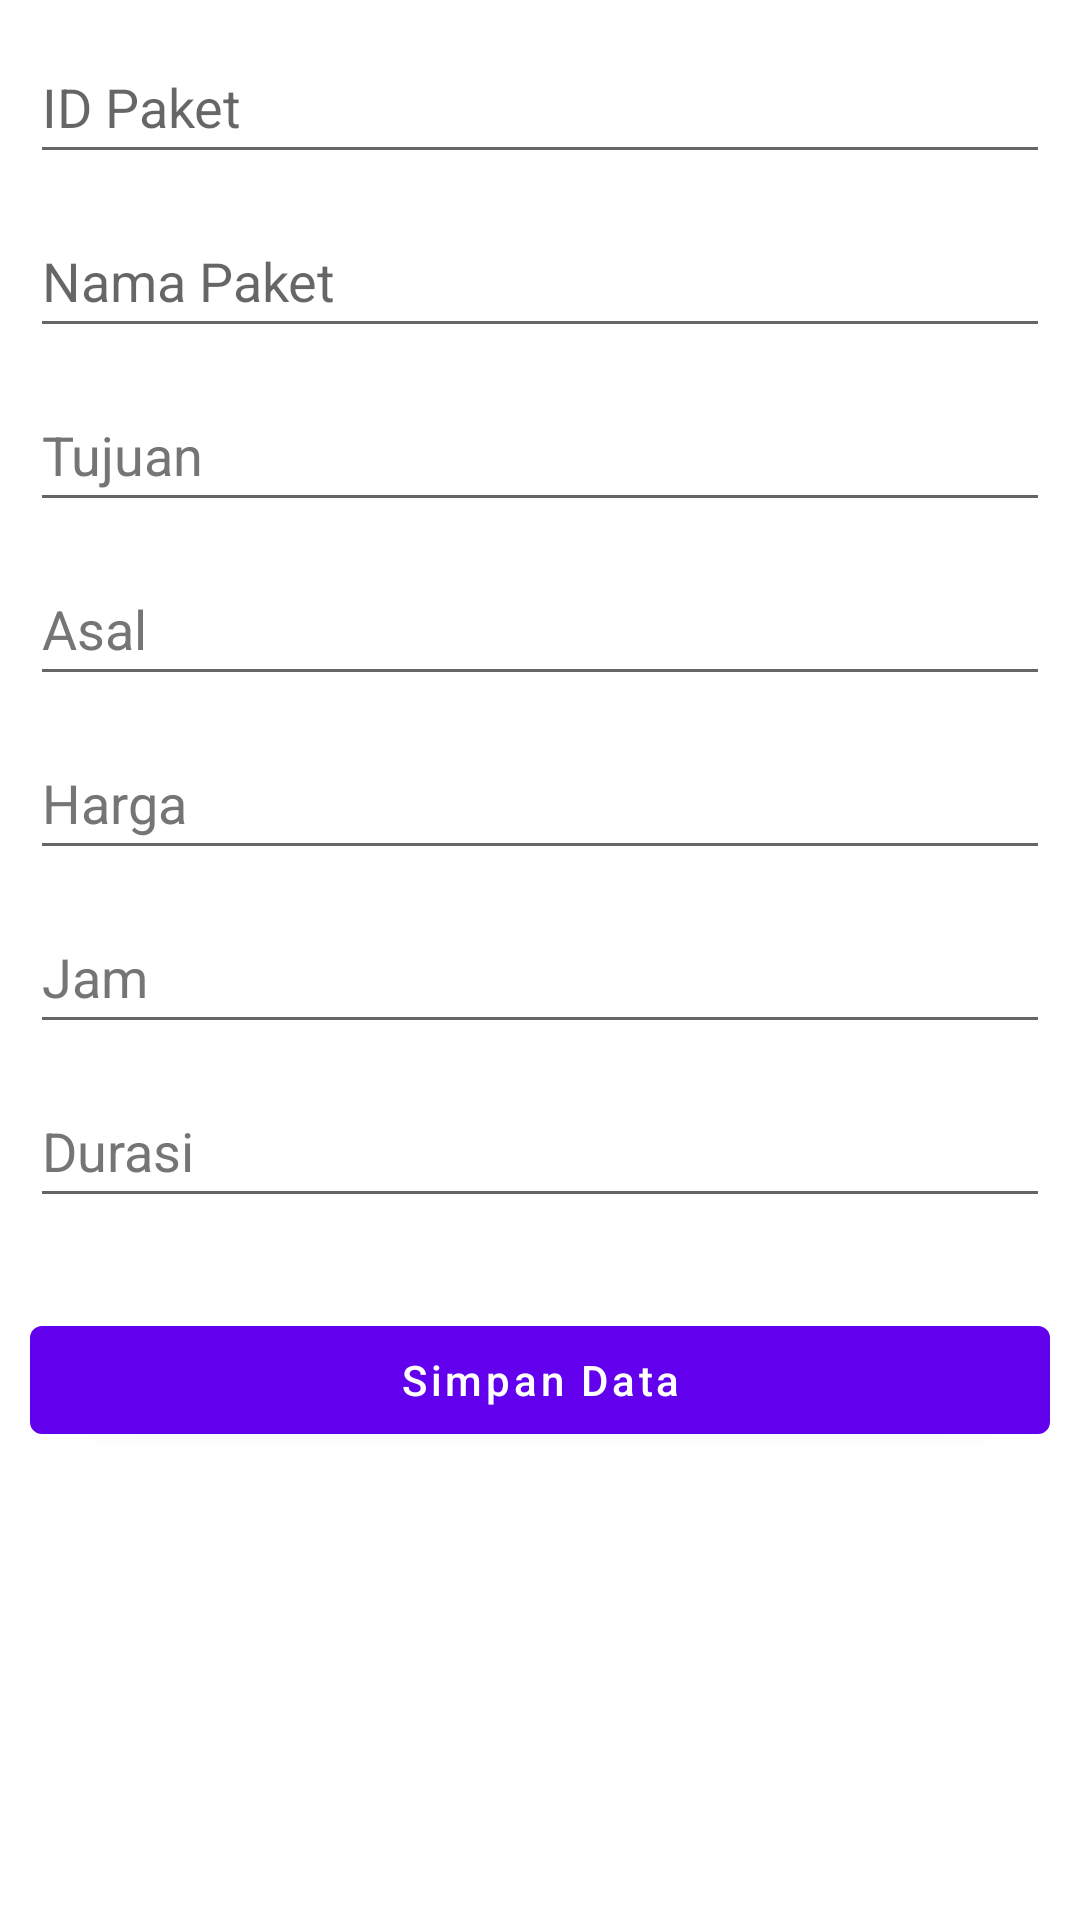

This screen was rendered from an Android layout file. Write that file and the resources it references.
<!-- AndroidManifest.xml: application theme Theme.TourTravelFrontend -->
<!-- res/layout/activity_form_add_paket_travel.xml -->
<?xml version="1.0" encoding="utf-8"?>
<androidx.constraintlayout.widget.ConstraintLayout
    xmlns:android="http://schemas.android.com/apk/res/android"
    xmlns:app="http://schemas.android.com/apk/res-auto"
    xmlns:tools="http://schemas.android.com/tools"
    android:layout_width="match_parent"
    android:layout_height="match_parent"
    tools:context=".FormAddPaketTravelActivity">
    <com.google.android.material.textfield.TextInputEditText
        android:id="@+id/txt_idPaket"
        android:layout_width="match_parent"
        android:layout_height="wrap_content"
        android:layout_marginHorizontal="10dp"
        android:layout_marginVertical="10dp"
        android:hint="ID Paket"
        android:minHeight="48dp"
        app:layout_constraintEnd_toEndOf="parent"
        app:layout_constraintStart_toStartOf="parent"
        app:layout_constraintTop_toTopOf="parent" />
    <com.google.android.material.textfield.TextInputEditText
        android:id="@+id/txt_namapaket"
        android:layout_width="match_parent"
        android:layout_height="wrap_content"
        android:layout_marginHorizontal="10dp"
        android:layout_marginVertical="10dp"
        android:hint="Nama Paket"
        android:minHeight="48dp"
        app:layout_constraintEnd_toEndOf="parent"
        app:layout_constraintStart_toStartOf="parent"
        app:layout_constraintTop_toBottomOf="@id/txt_idPaket" />
    <com.google.android.material.textfield.TextInputEditText
        android:id="@+id/txt_tujuan"
        android:layout_width="match_parent"
        android:layout_height="wrap_content"
        android:layout_marginHorizontal="10dp"
        android:layout_marginVertical="10dp"
        android:hint="Tujuan"
        android:minHeight="48dp"
        android:textColorHint="#757575"
        app:layout_constraintEnd_toEndOf="parent"
        app:layout_constraintStart_toStartOf="parent"
        app:layout_constraintTop_toBottomOf="@id/txt_namapaket" />
    <com.google.android.material.textfield.TextInputEditText
        android:id="@+id/txt_asal"
        android:layout_width="match_parent"
        android:layout_height="wrap_content"
        android:layout_marginHorizontal="10dp"
        android:layout_marginVertical="10dp"
        android:hint="Asal"
        android:minHeight="48dp"
        android:textColorHint="#757575"
        app:layout_constraintEnd_toEndOf="parent"
        app:layout_constraintStart_toStartOf="parent"
        app:layout_constraintTop_toBottomOf="@id/txt_tujuan" />
    <com.google.android.material.textfield.TextInputEditText
        android:id="@+id/txt_harga"
        android:layout_width="match_parent"
        android:layout_height="wrap_content"
        android:layout_marginHorizontal="10dp"
        android:layout_marginVertical="10dp"
        android:hint="Harga"
        android:minHeight="48dp"
        android:textColorHint="#757575"
        app:layout_constraintEnd_toEndOf="parent"
        app:layout_constraintStart_toStartOf="parent"
        app:layout_constraintTop_toBottomOf="@id/txt_asal" />
    <com.google.android.material.textfield.TextInputEditText
        android:id="@+id/txt_jam"
        android:layout_width="match_parent"
        android:layout_height="wrap_content"
        android:layout_marginHorizontal="10dp"
        android:layout_marginVertical="10dp"
        android:hint="Jam"
        android:minHeight="48dp"
        android:textColorHint="#757575"
        app:layout_constraintEnd_toEndOf="parent"
        app:layout_constraintStart_toStartOf="parent"
        app:layout_constraintTop_toBottomOf="@id/txt_harga" />
    <com.google.android.material.textfield.TextInputEditText
        android:id="@+id/txt_durasi"
        android:layout_width="match_parent"
        android:layout_height="wrap_content"
        android:layout_marginHorizontal="10dp"
        android:layout_marginVertical="10dp"
        android:hint="Durasi"
        android:minHeight="48dp"
        android:textColorHint="#757575"
        app:layout_constraintEnd_toEndOf="parent"
        app:layout_constraintStart_toStartOf="parent"
        app:layout_constraintTop_toBottomOf="@id/txt_jam" />
    <com.google.android.material.button.MaterialButton
        android:layout_width="match_parent"
        android:layout_height="wrap_content"
        android:id="@+id/btn_add"
        app:layout_constraintStart_toStartOf="parent"
        app:layout_constraintEnd_toEndOf="parent"
        app:layout_constraintTop_toBottomOf="@id/txt_durasi"
        android:text="Simpan Data"
        android:textAllCaps="false"
        android:layout_marginTop="30dp"
        android:layout_marginHorizontal="10dp"
        />
</androidx.constraintlayout.widget.ConstraintLayout>
<!-- resources referenced by this layout -->
<resources>
  <style name="Theme.TourTravelFrontend" parent="Theme.MaterialComponents.DayNight.DarkActionBar">
          
          <item name="colorPrimary">@color/purple_500</item>
          <item name="colorPrimaryVariant">@color/purple_700</item>
          <item name="colorOnPrimary">@color/white</item>
          
          <item name="colorSecondary">@color/teal_200</item>
          <item name="colorSecondaryVariant">@color/teal_700</item>
          <item name="colorOnSecondary">@color/black</item>
          
          <item name="android:statusBarColor">?attr/colorPrimaryVariant</item>
          
      </style>
  <!-- not gathered from this repository: default colours our renderer supplied (Android Studio template values) -->
  <color name="purple_500">#FF6200EE</color>
  <color name="purple_700">#FF3700B3</color>
  <color name="teal_200">#FF03DAC5</color>
  <color name="teal_700">#FF018786</color>
  <color name="black">#FF000000</color>
  <color name="white">#FFFFFFFF</color>
</resources>
